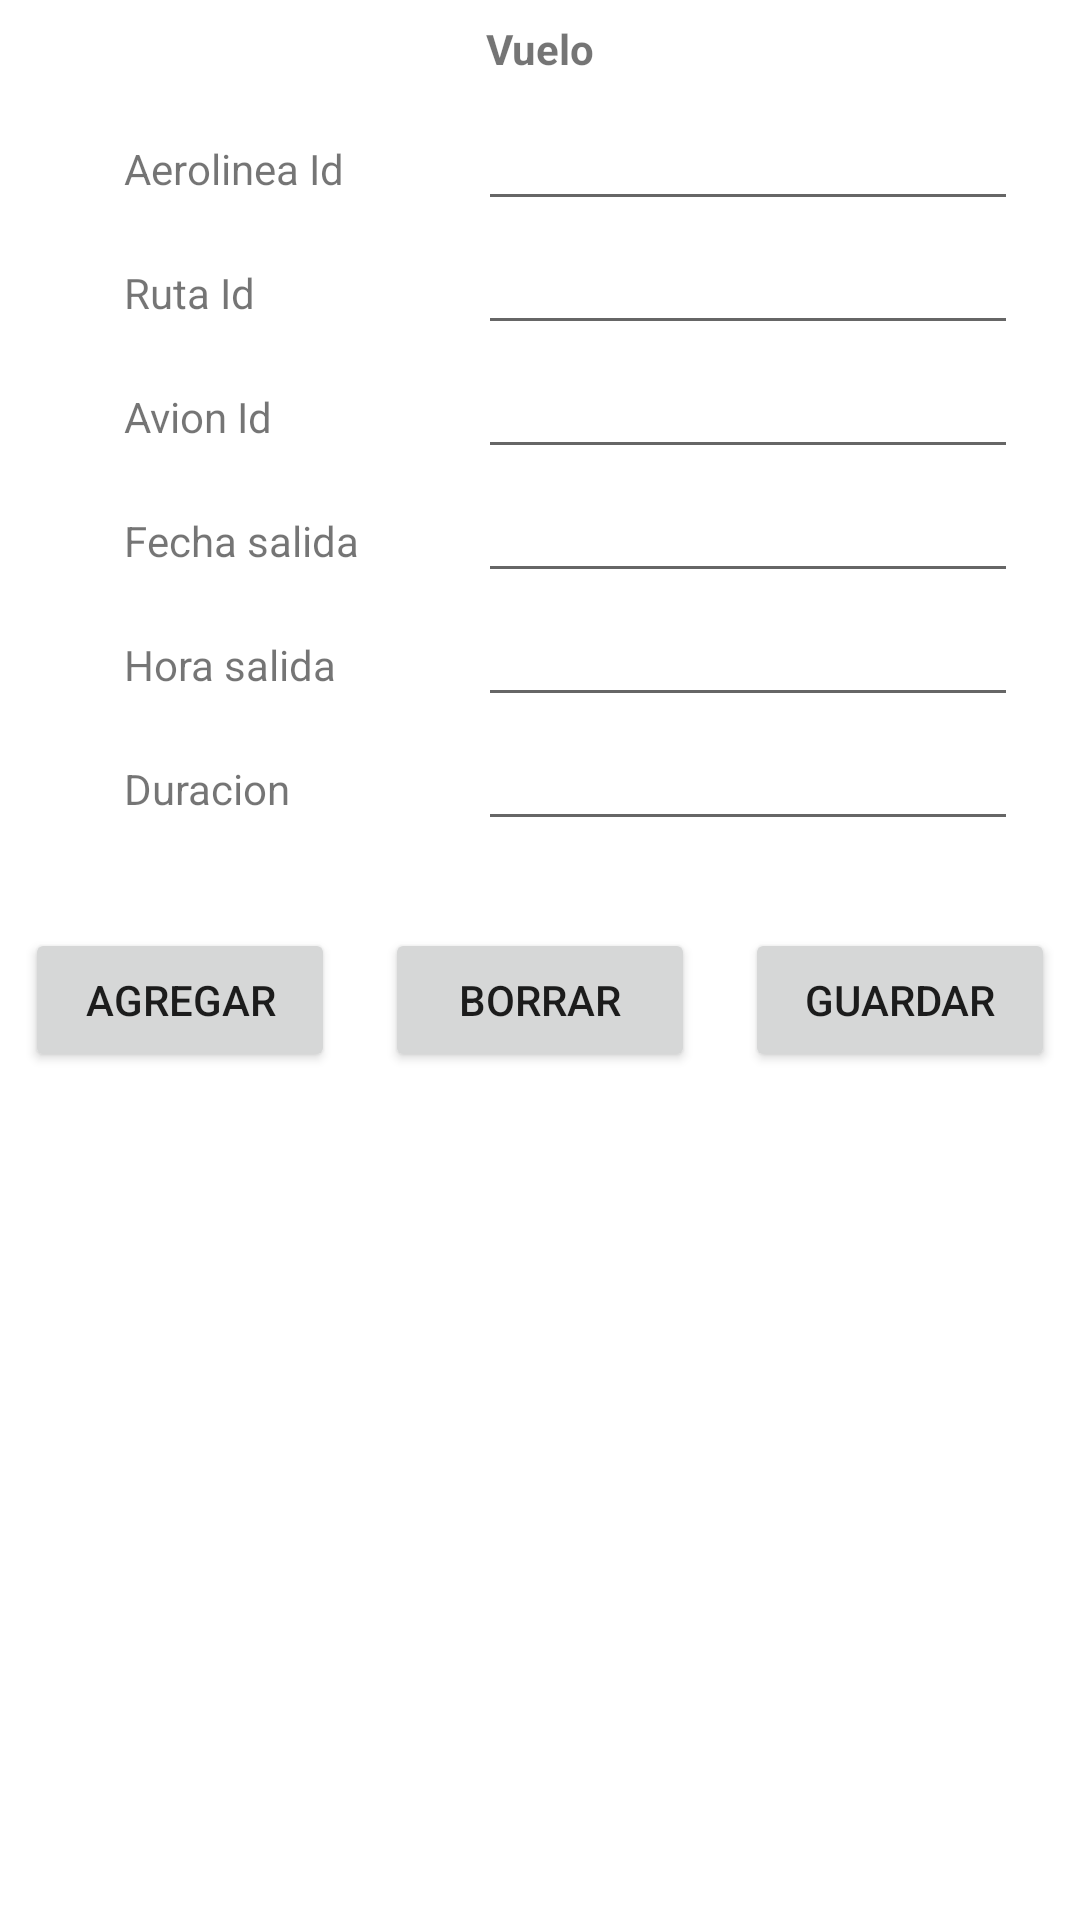

The Android layout XML behind this screen, and the referenced resources:
<!-- AndroidManifest.xml: application theme Theme.SistemasdeBoletosAereos -->
<!-- res/layout/activity_vuelo.xml -->
<?xml version="1.0" encoding="utf-8"?>
<LinearLayout xmlns:android="http://schemas.android.com/apk/res/android"
    xmlns:app="http://schemas.android.com/apk/res-auto"
    xmlns:tools="http://schemas.android.com/tools"
    android:layout_width="match_parent"
    android:layout_height="match_parent"
    android:orientation="vertical"
    tools:context=".admin.VueloActivity">

    <LinearLayout
        android:layout_width="match_parent"
        android:layout_height="wrap_content">

        <TextView
            android:id="@+id/textView3"
            android:layout_width="wrap_content"
            android:layout_height="wrap_content"
            android:layout_weight="1"
            android:paddingTop="20px"
            android:paddingBottom="20px"
            android:text="Vuelo"
            android:textAlignment="center"
            android:textStyle="bold" />
    </LinearLayout>

    <LinearLayout
        android:layout_width="match_parent"
        android:layout_height="wrap_content"
        android:visibility="gone">

        <TextView
            android:id="@+id/textView4"
            android:layout_width="20pt"
            android:layout_height="wrap_content"
            android:layout_marginLeft="20pt"
            android:layout_weight="1"
            android:text="Id" />

        <EditText
            android:id="@+id/editTextVueloId"
            android:layout_width="wrap_content"
            android:layout_height="wrap_content"
            android:layout_marginRight="10pt"
            android:layout_weight="1"
            android:width="50pt"
            android:ems="10"
            android:inputType="textPersonName"
            android:text="" />
    </LinearLayout>
    <LinearLayout
        android:layout_width="match_parent"
        android:layout_height="wrap_content">

        <TextView
            android:id="@+id/textAerolineaId"
            android:layout_width="20pt"
            android:layout_height="wrap_content"
            android:layout_weight="1"
            android:layout_marginLeft="20pt"
            android:text="Aerolinea Id" />

        <EditText
            android:id="@+id/editTextAerolineaId"
            android:layout_width="wrap_content"
            android:layout_height="wrap_content"
            android:layout_weight="1"
            android:ems="10"
            android:inputType="textPersonName"
            android:layout_marginRight="10pt"
            android:width="50pt"
            android:text="" />
    </LinearLayout>

    <LinearLayout
        android:layout_width="match_parent"
        android:layout_height="wrap_content">

        <TextView
            android:id="@+id/textRutaId"
            android:layout_width="20pt"
            android:layout_height="wrap_content"
            android:layout_weight="1"
            android:layout_marginLeft="20pt"
            android:text="Ruta Id" />

        <EditText
            android:id="@+id/editTextRutaId"
            android:layout_width="wrap_content"
            android:layout_height="wrap_content"
            android:layout_weight="1"
            android:ems="10"
            android:inputType="textPersonName"
            android:layout_marginRight="10pt"
            android:width="50pt"
            android:text="" />
    </LinearLayout>
    <LinearLayout
        android:layout_width="match_parent"
        android:layout_height="wrap_content">

        <TextView
            android:id="@+id/textAvionId"
            android:layout_width="20pt"
            android:layout_height="wrap_content"
            android:layout_weight="1"
            android:layout_marginLeft="20pt"
            android:text="Avion Id" />

        <EditText
            android:id="@+id/editTextAvionId"
            android:layout_width="wrap_content"
            android:layout_height="wrap_content"
            android:layout_weight="1"
            android:ems="10"
            android:inputType="textPersonName"
            android:layout_marginRight="10pt"
            android:width="50pt"
            android:text="" />
    </LinearLayout>
    <LinearLayout
        android:layout_width="match_parent"
        android:layout_height="wrap_content">

        <TextView
            android:id="@+id/textFechaSalida"
            android:layout_width="20pt"
            android:layout_height="wrap_content"
            android:layout_weight="1"
            android:layout_marginLeft="20pt"
            android:text="Fecha salida" />

        <EditText
            android:id="@+id/editTextFechaSalida"
            android:layout_width="wrap_content"
            android:layout_height="wrap_content"
            android:layout_marginRight="10pt"
            android:layout_weight="1"
            android:width="50pt"
            android:ems="10"
            android:inputType="date"
            android:text="" />

    </LinearLayout>
    <LinearLayout
        android:layout_width="match_parent"
        android:layout_height="wrap_content">

        <TextView
            android:id="@+id/textHoraSalida"
            android:layout_width="20pt"
            android:layout_height="wrap_content"
            android:layout_weight="1"
            android:layout_marginLeft="20pt"
            android:text="Hora salida" />

        <EditText
            android:id="@+id/editTextHoraSalida"
            android:layout_width="wrap_content"
            android:layout_height="wrap_content"
            android:layout_marginRight="10pt"
            android:layout_weight="1"
            android:width="50pt"
            android:ems="10"
            android:inputType="date"
            android:text="" />

    </LinearLayout>
    <LinearLayout
        android:layout_width="match_parent"
        android:layout_height="wrap_content">

        <TextView
            android:id="@+id/textDuracion"
            android:layout_width="20pt"
            android:layout_height="wrap_content"
            android:layout_weight="1"
            android:layout_marginLeft="20pt"
            android:text="Duracion" />

        <EditText
            android:id="@+id/editTextDuracion"
            android:layout_width="wrap_content"
            android:layout_height="wrap_content"
            android:layout_marginRight="10pt"
            android:layout_weight="1"
            android:width="50pt"
            android:ems="10"
            android:inputType="date"
            android:text="" />

    </LinearLayout>
    <LinearLayout
        android:layout_width="match_parent"
        android:layout_marginTop="10pt"
        android:layout_height="match_parent">

        <Button
            android:id="@+id/buttonAgregar"
            android:layout_width="wrap_content"
            android:layout_height="wrap_content"
            android:layout_weight="1"
            android:layout_margin="4pt"
            android:text="Agregar" />

        <Button
            android:id="@+id/buttonBorrar"
            android:layout_width="wrap_content"
            android:layout_height="wrap_content"
            android:layout_weight="1"
            android:layout_margin="4pt"
            android:text="Borrar" />

        <Button
            android:id="@+id/buttonGuardar"
            android:layout_width="wrap_content"
            android:layout_height="wrap_content"
            android:layout_weight="1"
            android:layout_margin="4pt"
            android:text="Guardar" />
    </LinearLayout>

</LinearLayout>
<!-- resources referenced by this layout -->
<resources>
  <style name="Theme.SistemasdeBoletosAereos" parent="Theme.MaterialComponents.DayNight.DarkActionBar">
          
          <item name="colorPrimary">@color/purple_500</item>
          <item name="colorPrimaryVariant">@color/purple_700</item>
          <item name="colorOnPrimary">@color/white</item>
          
          <item name="colorSecondary">@color/teal_200</item>
          <item name="colorSecondaryVariant">@color/teal_700</item>
          <item name="colorOnSecondary">@color/black</item>
          
          <item name="android:statusBarColor">?attr/colorPrimaryVariant</item>
          
      </style>
  <color name="purple_500">#00acb6</color>
  <color name="purple_700">#00acb6</color>
  <color name="white">#FFFFFFFF</color>
  <color name="teal_200">#00acb6</color>
  <color name="teal_700">#00acb6</color>
  <color name="black">#FF000000</color>
</resources>
